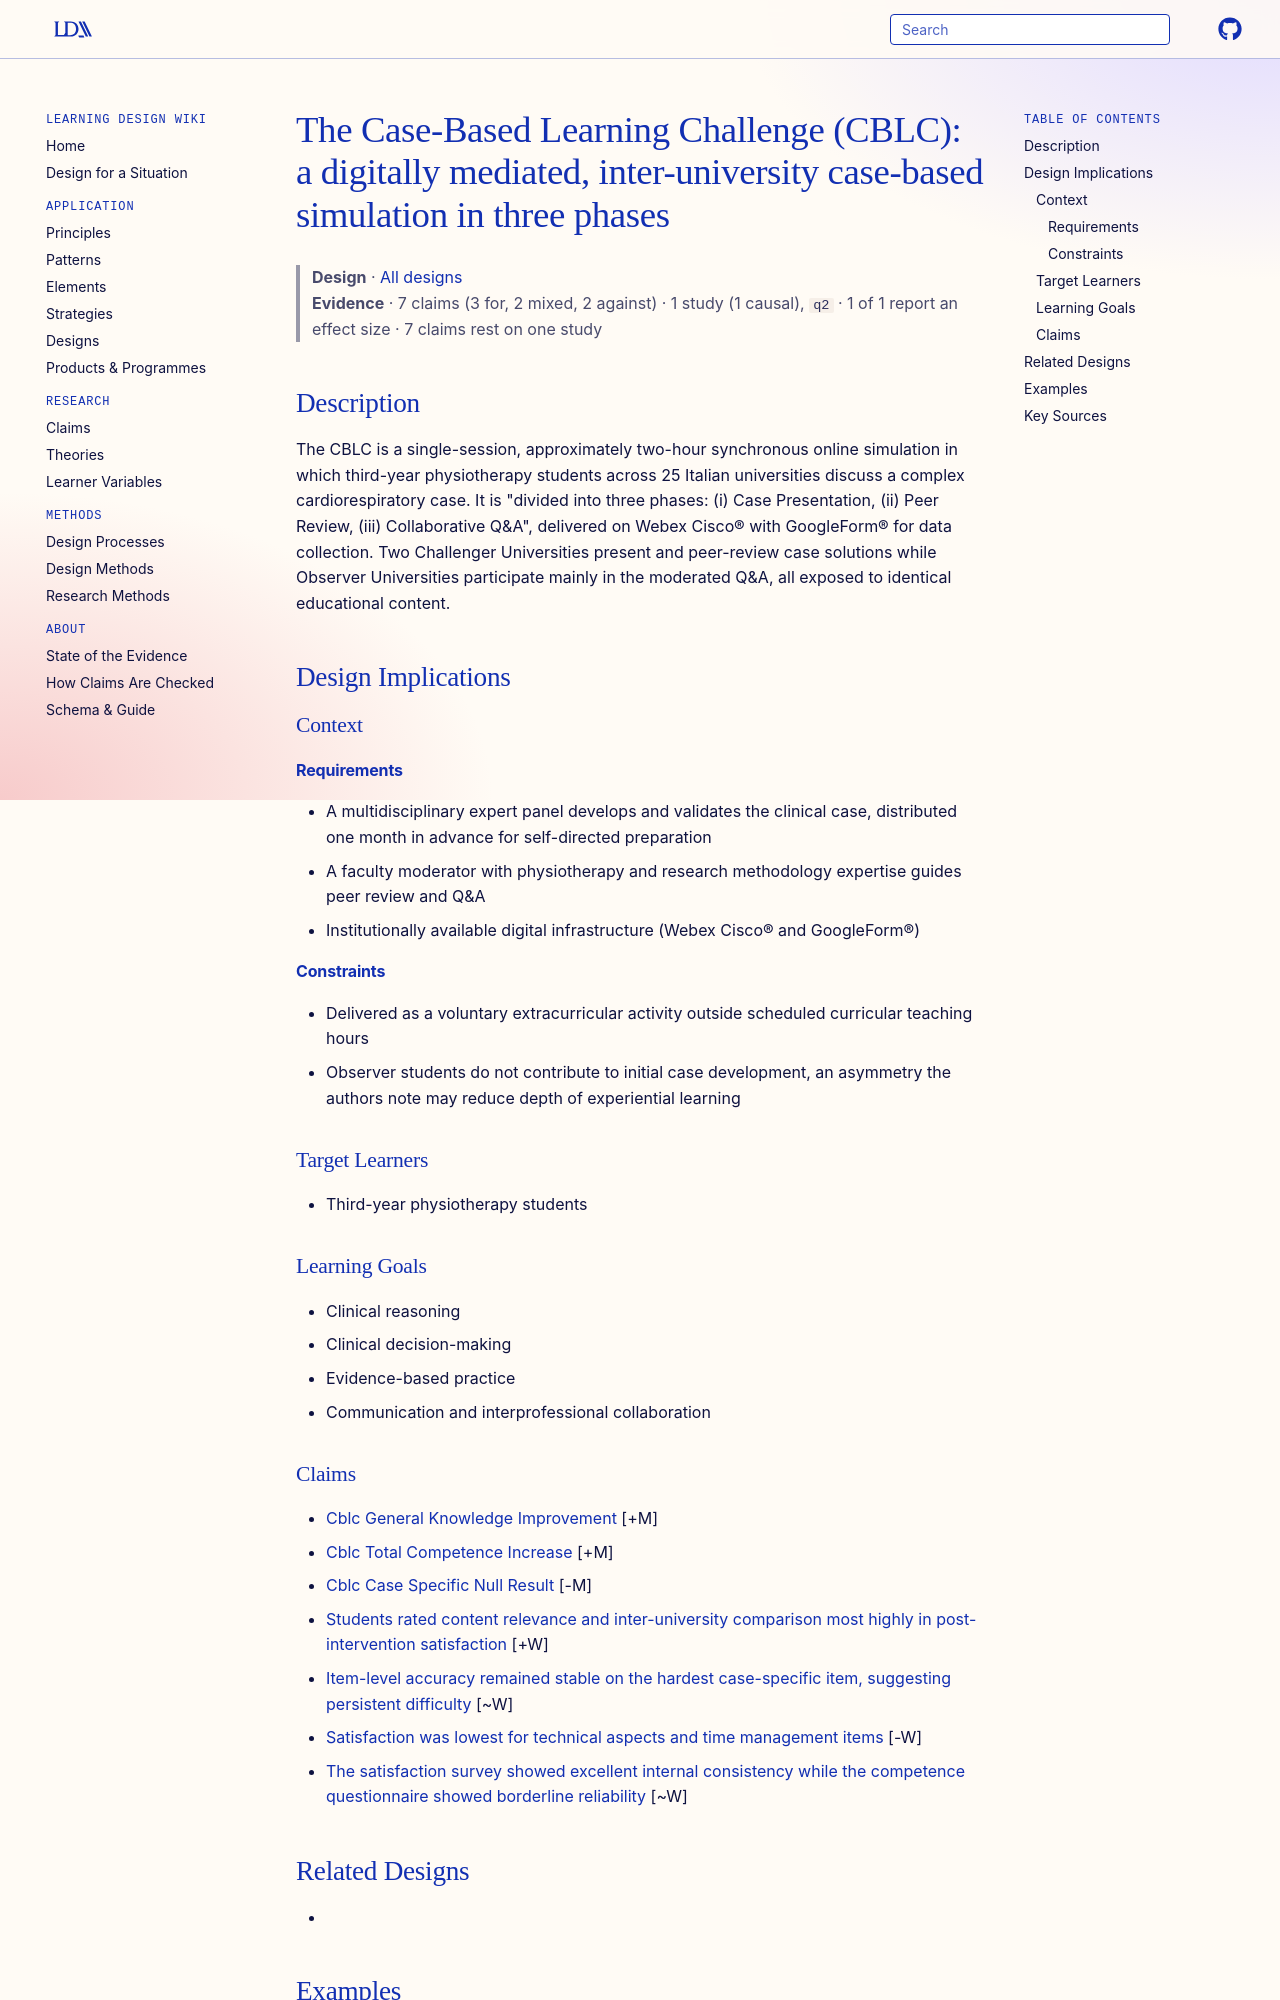

repository: Learning-Design-Alliance/learning-wiki · page: designs/cblc-inter-university-simulation-element/index.html · generator: mkdocs

---
type: design
id: cblc-inter-university-simulation-element
title: "The Case-Based Learning Challenge (CBLC): a digitally mediated, inter-university case-based simulation in three phases"
description: The CBLC is a single-session, approximately two-hour synchronous online simulation in which third-year physiotherapy students across 25 Italian universities discuss a complex cardiorespiratory case.
status: review
generated:
  by: "process:settle-candidates"
  at: 2026-11-05
sources:
  - id: sellitto-giovanni-2026
    resource: "https://doi.org/10.1186/s12909-026-08610-3"
    title: "Sellitto Giovanni, Galeoto Giovanni, Deodato Manuela, Di Bari Mauro, Garaventa Daniela, Testa Marco, Pelosin Elisa, Pillastrini Paolo, Gatti Roberto, Trucco Marco. (2026). Exploring the Case-Based Learning Challenge (CBLC): a digitally mediated, inter-university simulation to enhance clinical reasoning in physiotherapy students - a quasi-experimental study. BMC Medical Education. https://doi.org/10.1186/s12909-026-08610-3"
    author: Sellitto Giovanni, Galeoto Giovanni, Deodato Manuela, Di Bari Mauro, Garaventa Daniela, Testa Marco, Pelosin Elisa, Pillastrini Paolo, Gatti Roberto, Trucco Marco
---

# The Case-Based Learning Challenge (CBLC): a digitally mediated, inter-university case-based simulation in three phases

> **Design** · [All designs](index.md)
> **Evidence** · 7 claims (3 for, 2 mixed, 2 against) · 1 study (1 causal), `q2` · 1 of 1 report an effect size · 7 claims rest on one study

## Description
The CBLC is a single-session, approximately two-hour synchronous online simulation in which third-year physiotherapy students across 25 Italian universities discuss a complex cardiorespiratory case. It is "divided into three phases: (i) Case Presentation, (ii) Peer Review, (iii) Collaborative Q&A", delivered on Webex Cisco® with GoogleForm® for data collection. Two Challenger Universities present and peer-review case solutions while Observer Universities participate mainly in the moderated Q&A, all exposed to identical educational content.

## Design Implications

### Context
#### Requirements
- A multidisciplinary expert panel develops and validates the clinical case, distributed one month in advance for self-directed preparation
- A faculty moderator with physiotherapy and research methodology expertise guides peer review and Q&A
- Institutionally available digital infrastructure (Webex Cisco® and GoogleForm®)
#### Constraints
- Delivered as a voluntary extracurricular activity outside scheduled curricular teaching hours
- Observer students do not contribute to initial case development, an asymmetry the authors note may reduce depth of experiential learning

### Target Learners
- Third-year physiotherapy students

### Learning Goals
- Clinical reasoning
- Clinical decision-making
- Evidence-based practice
- Communication and interprofessional collaboration
